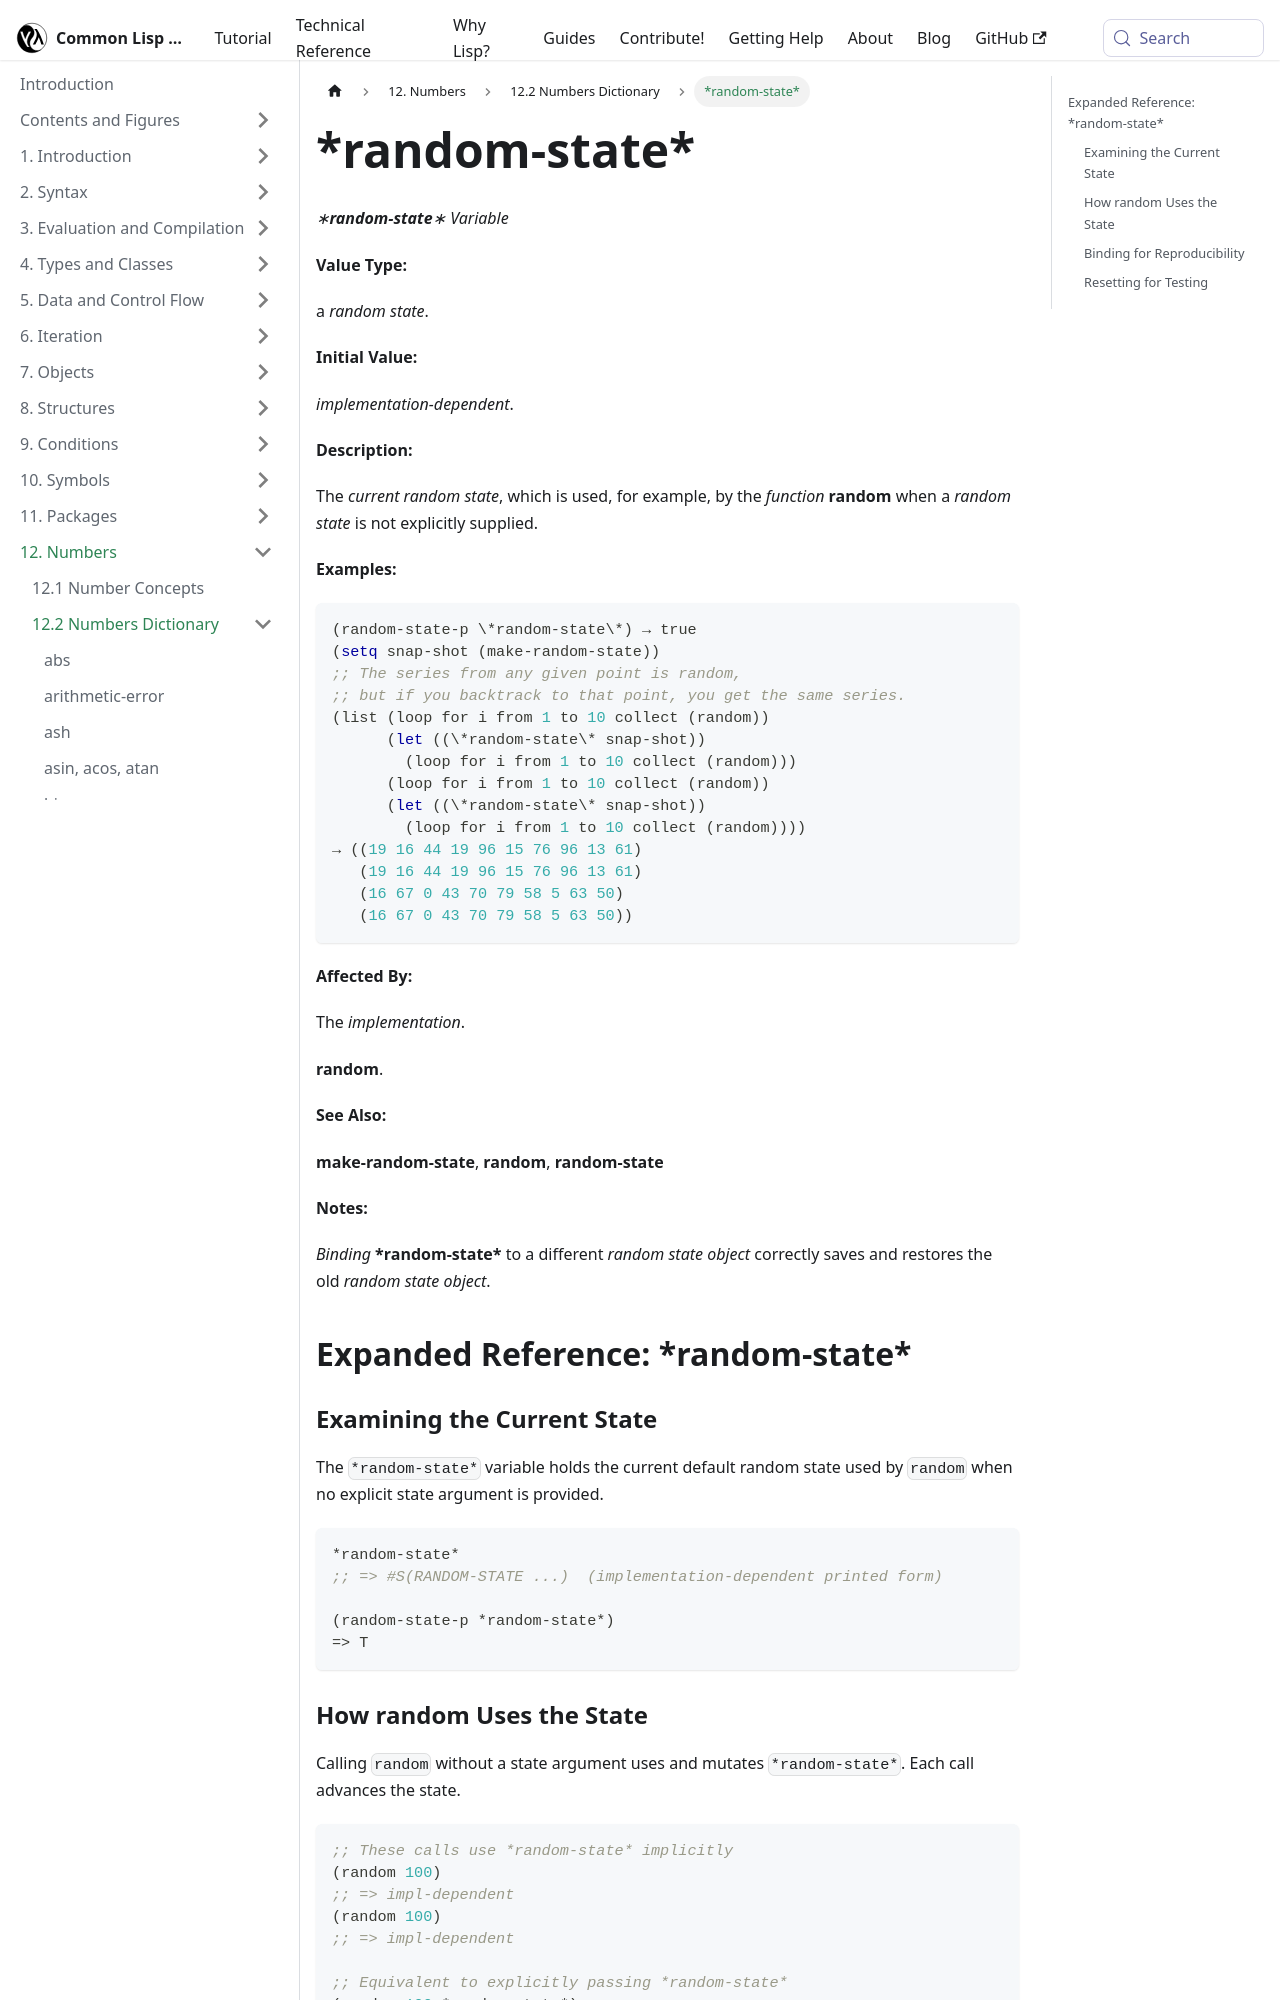

repository: lisp-docs/cl-language-reference · page: chap-12/bc-c-dictionary/random-state_variable.html · generator: docusaurus

---
title: "*random-state*"
---

# \*random-state\*

import RandomStateVariable from './_random-state_variable.md';

<RandomStateVariable />

## Expanded Reference: \*random-state\*

### Examining the Current State

The `*random-state*` variable holds the current default random state used by `random` when no explicit state argument is provided.

```lisp
*random-state*
;; => #S(RANDOM-STATE ...)  (implementation-dependent printed form)

(random-state-p *random-state*)
=> T
```

### How random Uses the State

Calling `random` without a state argument uses and mutates `*random-state*`. Each call advances the state.

```lisp
;; These calls use *random-state* implicitly
(random 100)
;; => impl-dependent
(random 100)
;; => impl-dependent

;; Equivalent to explicitly passing *random-state*
(random 100 *random-state*)
;; => impl-dependent
```
